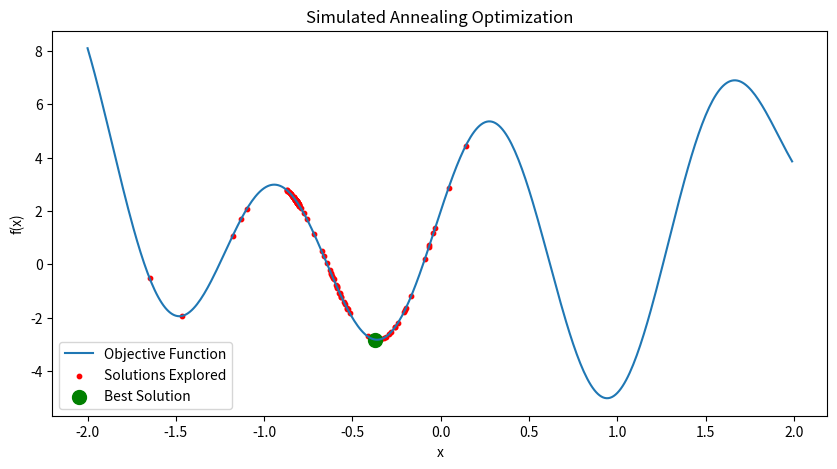

Python code for this plot:
import math
import random
import matplotlib.pyplot as plt

# Define the objective function
# f(x) = x^2 + 4*sin(5x) + 2*cos(3x)
# The goal is to minimize this function
def objective_function(x):
    return x**2 + 4 * math.sin(5 * x) + 2 * math.cos(3 * x)

# Simulated Annealing Algorithm
def simulated_annealing(objective, bounds, initial_temp, cooling_rate, max_iter):
    # Step 1: Initialize the solution
    # Randomly choose a starting point within the bounds
    current_solution = random.uniform(bounds[0], bounds[1])
    current_value = objective(current_solution)
    
    # Step 2: Initialize temperature
    temperature = initial_temp
    
    # Track the best solution found
    best_solution = current_solution
    best_value = current_value

    # Lists to store solutions and values for visualization
    solutions = [current_solution]
    values = [current_value]

    # Step 3: Main optimization loop
    for i in range(max_iter):
        # Generate a new candidate solution in the neighborhood
        new_solution = current_solution + random.uniform(-1, 1) * (temperature / initial_temp)
        
        # Ensure the new solution is within the bounds
        new_solution = max(bounds[0], min(bounds[1], new_solution))
        
        # Calculate the objective value for the new solution
        new_value = objective(new_solution)
        
        # Calculate the change in the objective function
        delta = new_value - current_value
        
        # Step 4: Accept the new solution with a probability
        # If the new solution is better, accept it
        # If worse, accept it with a probability based on the current temperature
        if delta < 0 or random.uniform(0, 1) < math.exp(-delta / temperature):
            current_solution = new_solution
            current_value = new_value
        
        # Update the best solution found
        if current_value < best_value:
            best_solution = current_solution
            best_value = current_value

        # Store the current solution and value for visualization
        solutions.append(current_solution)
        values.append(current_value)
        
        # Step 5: Cool down (reduce the temperature)
        temperature *= cooling_rate

        # Terminate if temperature is close to zero
        if temperature < 1e-8:
            break

    return best_solution, best_value, solutions, values

# Parameters for Simulated Annealing
bounds = [-2, 2]               # The range of the solution (x ∈ [-2, 2])
initial_temp = 100.0           # Starting temperature
cooling_rate = 0.95            # Rate at which the temperature decreases
max_iter = 1000                # Maximum number of iterations

# Run the Simulated Annealing algorithm
best_solution, best_value, solutions, values = simulated_annealing(
    objective_function, bounds, initial_temp, cooling_rate, max_iter)

# Print the best solution and its value
print(f"Best solution: x = {best_solution:.4f}, Minimum value: f(x) = {best_value:.4f}")

# Visualization of the solution search process
# Plot the objective function curve
x = [i / 100.0 for i in range(int(bounds[0] * 100), int(bounds[1] * 100))]
y = [objective_function(i) for i in x]

plt.figure(figsize=(10, 5))
plt.plot(x, y, label="Objective Function")
plt.scatter(solutions, values, c='red', s=10, label="Solutions Explored")
plt.scatter([best_solution], [best_value], c='green', s=100, label="Best Solution")
plt.title("Simulated Annealing Optimization")
plt.xlabel("x")
plt.ylabel("f(x)")
plt.legend()
plt.show()
